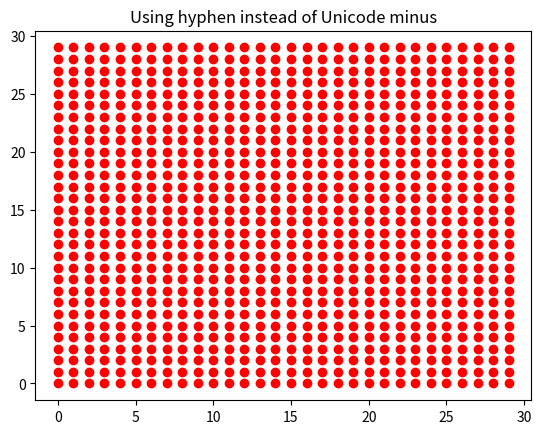

This chart was generated by the following Python code:

import numpy as np
import matplotlib
import matplotlib.pyplot as plt

# Fixing random state for reproducibility
np.random.seed(19680801)


matplotlib.rcParams['axes.unicode_minus'] = False
fig, ax = plt.subplots()

for x in range(30):
  for y in range(30):
    ax.plot(x, y, 'o', color='r')
ax.set_title('Using hyphen instead of Unicode minus')
plt.show()